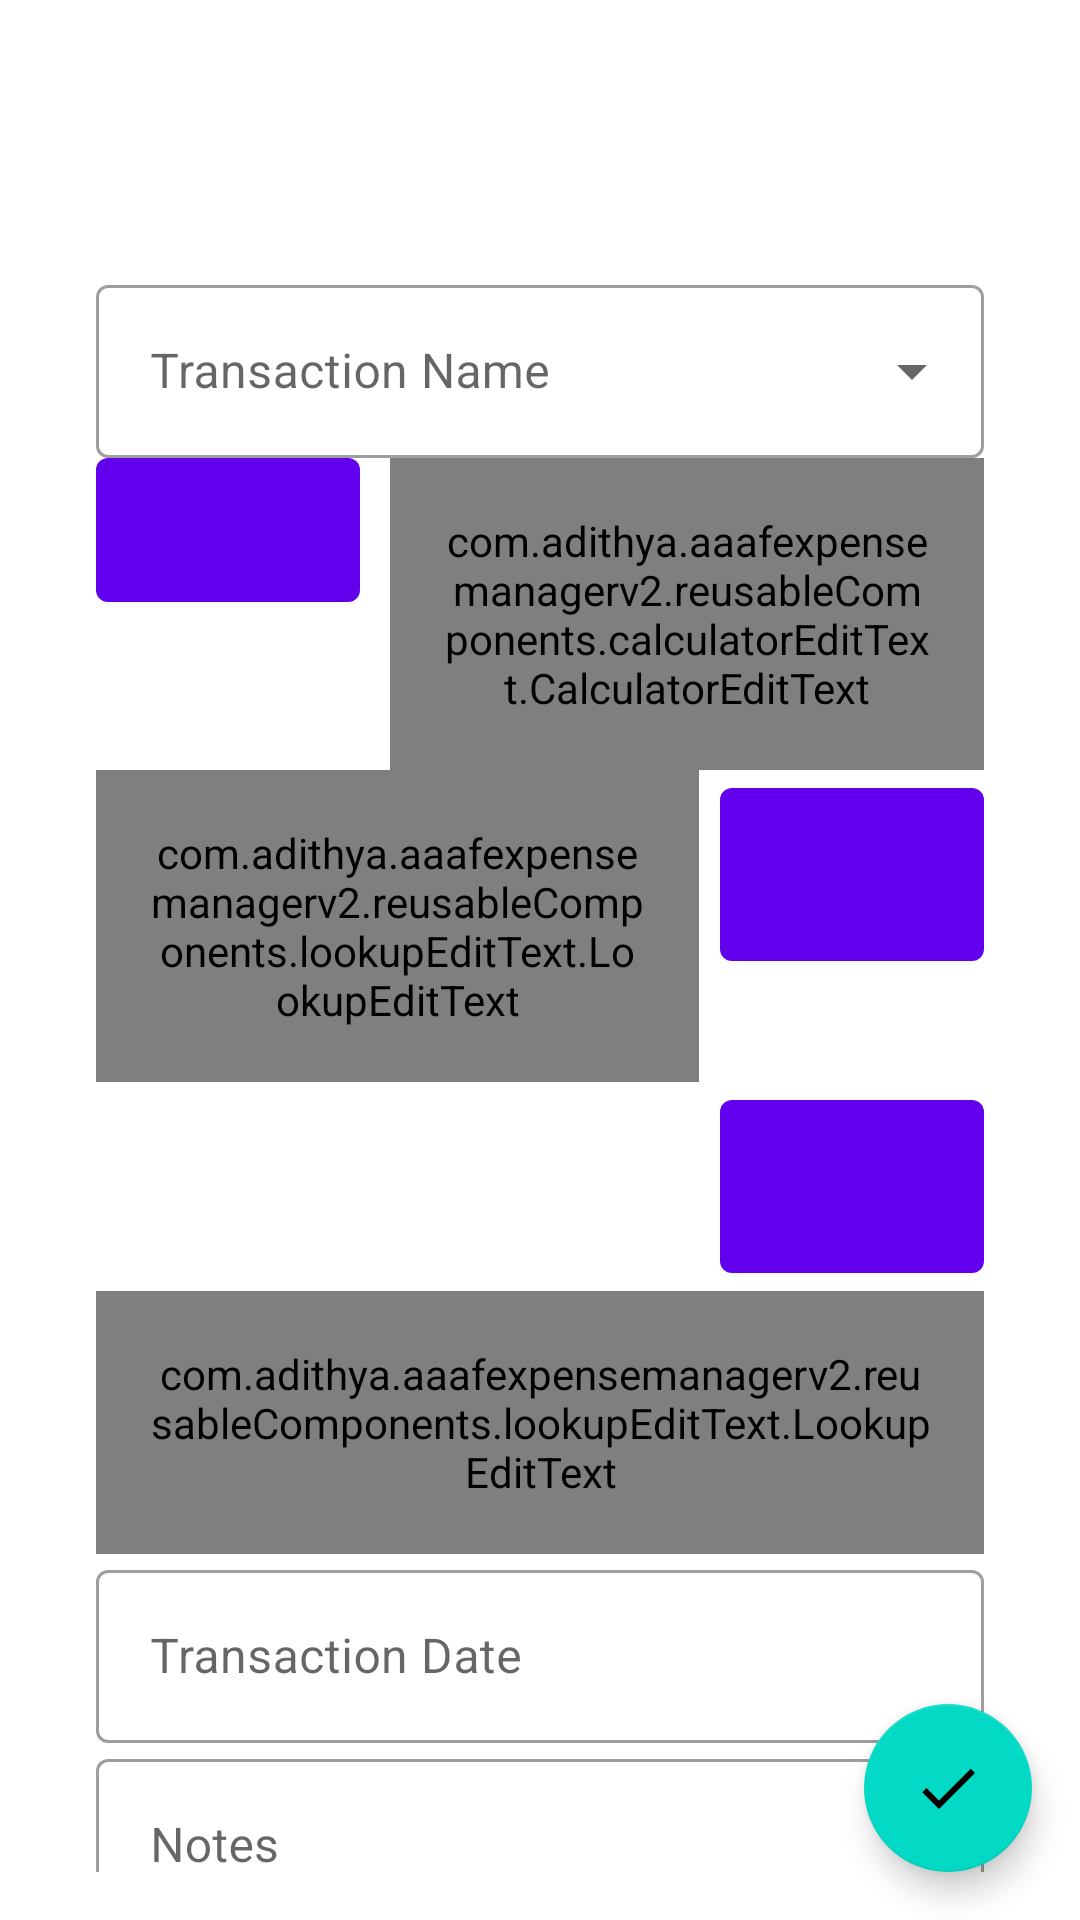

The Android layout XML behind this screen, and the referenced resources:
<!-- AndroidManifest.xml: application theme Theme.AAAFExpenseManager -->
<!-- res/layout/fragment_create_transaction.xml -->
<?xml version="1.0" encoding="utf-8"?>
<androidx.coordinatorlayout.widget.CoordinatorLayout xmlns:android="http://schemas.android.com/apk/res/android"
    xmlns:app="http://schemas.android.com/apk/res-auto"
    xmlns:tools="http://schemas.android.com/tools"
    android:layout_width="match_parent"
    android:layout_height="match_parent">

    <androidx.core.widget.NestedScrollView
        android:layout_width="match_parent"
        android:layout_height="match_parent"
        android:padding="16dp">

        <LinearLayout
            style="@style/LargeText"
            android:layout_width="match_parent"
            android:layout_height="match_parent"
            android:orientation="vertical"
            android:padding="16dp">

            <TextView
                android:id="@+id/transactionTypeTextView"
                style="@style/LargeText"
                android:layout_width="match_parent"
                android:layout_height="wrap_content"
                android:gravity="center_horizontal"
                android:textStyle="bold" />

            <com.google.android.material.textfield.TextInputLayout
                style="@style/Widget.MaterialComponents.TextInputLayout.OutlinedBox.ExposedDropdownMenu"
                android:layout_width="match_parent"
                android:layout_height="wrap_content"
                android:hint="@string/transaction_name">

                <AutoCompleteTextView
                    android:id="@+id/transactionNameTextView"
                    style="@style/LargeText"
                    android:layout_width="match_parent"
                    android:layout_height="wrap_content"
                    android:inputType="text"
                    tools:ignore="LabelFor,SpeakableTextPresentCheck,VisualLintTextFieldSize" />
            </com.google.android.material.textfield.TextInputLayout>

            <LinearLayout
                android:layout_width="match_parent"
                android:layout_height="wrap_content"
                android:orientation="horizontal">

                <com.google.android.material.button.MaterialButton
                    android:id="@+id/transactionTypeButton"
                    android:layout_width="wrap_content"
                    android:layout_height="wrap_content"
                    android:layout_marginRight="10dp"
                    android:insetLeft="0dp"
                    android:insetTop="0dp"
                    android:insetRight="0dp"
                    android:insetBottom="0dp"
                    android:textAllCaps="false"
                    android:textSize="20sp"
                    android:textStyle="bold"
                    tools:ignore="RtlHardcoded,SpeakableTextPresentCheck" />

                <com.google.android.material.textfield.TextInputLayout
                    style="@style/Widget.MaterialComponents.TextInputLayout.OutlinedBox"
                    android:layout_width="0dp"
                    android:layout_height="wrap_content"
                    android:layout_weight="1"
                    android:hint="@string/amount">

                    <com.adithya.aaafexpensemanagerv2.reusableComponents.calculatorEditText.CalculatorEditText
                        android:id="@+id/amountEditText"
                        style="@style/LargeText"
                        android:layout_width="match_parent"
                        android:layout_height="wrap_content"
                        app:allowNegativeValues="false"
                        app:decimalPlaces="2"
                        tools:ignore="TextContrastCheck,VisualLintTextFieldSize" />
                </com.google.android.material.textfield.TextInputLayout>
            </LinearLayout>

            <androidx.constraintlayout.widget.ConstraintLayout
                android:layout_width="match_parent"
                android:layout_height="wrap_content">

                <com.google.android.material.textfield.TextInputLayout
                    android:id="@+id/accountNameAutoCompleteWrapper"
                    style="@style/Widget.MaterialComponents.TextInputLayout.OutlinedBox"
                    android:layout_width="0dp"
                    android:layout_height="wrap_content"
                    android:hint="@string/account_name_hint"
                    app:layout_constraintEnd_toStartOf="@id/accountCurrencyTextViewWrapper"
                    app:layout_constraintStart_toStartOf="parent"
                    app:layout_constraintTop_toTopOf="parent">

                    <com.adithya.aaafexpensemanagerv2.reusableComponents.lookupEditText.LookupEditText
                        android:id="@+id/accountNameAutoComplete"
                        style="@style/LargeText"
                        android:layout_width="match_parent"
                        android:layout_height="wrap_content"
                        tools:ignore="TextContrastCheck,VisualLintTextFieldSize" />
                </com.google.android.material.textfield.TextInputLayout>

                <com.google.android.material.textfield.TextInputLayout
                    android:id="@+id/accountCurrencyTextViewWrapper"
                    style="@style/Widget.MaterialComponents.TextInputLayout.OutlinedBox"
                    android:layout_width="0dp"
                    android:layout_height="wrap_content"
                    app:layout_constraintEnd_toEndOf="parent"
                    app:layout_constraintTop_toTopOf="parent">

                    <com.google.android.material.button.MaterialButton
                        android:id="@+id/accountCurrencyTextView"
                        style="@style/LargeText"
                        android:layout_width="match_parent"
                        android:layout_height="wrap_content"
                        android:layout_marginStart="7dp"
                        tools:ignore="TextContrastCheck,VisualLintTextFieldSize,SpeakableTextPresentCheck" />
                </com.google.android.material.textfield.TextInputLayout>
            </androidx.constraintlayout.widget.ConstraintLayout>

            <androidx.constraintlayout.widget.ConstraintLayout
                android:id="@+id/linearLayoutDisableable"
                android:layout_width="match_parent"
                android:layout_height="wrap_content"
                android:orientation="horizontal">

                <com.google.android.material.textfield.TextInputLayout
                    android:id="@+id/toAccountNameAutoCompleteWrapper"
                    style="@style/Widget.MaterialComponents.TextInputLayout.OutlinedBox"
                    android:layout_width="0dp"
                    android:layout_height="wrap_content"
                    android:hint="@string/to_account_name"
                    app:layout_constraintEnd_toStartOf="@id/toAccountCurrencyTextViewWrapper"
                    app:layout_constraintStart_toStartOf="parent"
                    app:layout_constraintTop_toTopOf="parent">

                    <com.adithya.aaafexpensemanagerv2.reusableComponents.lookupEditText.LookupEditText
                        android:id="@+id/toAccountNameAutoComplete"
                        style="@style/LargeText"
                        android:layout_width="match_parent"
                        android:layout_height="wrap_content"
                        android:visibility="gone" />
                </com.google.android.material.textfield.TextInputLayout>

                <com.google.android.material.textfield.TextInputLayout
                    android:id="@+id/toAccountCurrencyTextViewWrapper"
                    style="@style/Widget.MaterialComponents.TextInputLayout.OutlinedBox"
                    android:layout_width="0dp"
                    android:layout_height="wrap_content"
                    app:layout_constraintEnd_toEndOf="parent"
                    app:layout_constraintTop_toTopOf="parent">

                    <com.google.android.material.button.MaterialButton
                        android:id="@+id/toAccountCurrencyTextView"
                        style="@style/LargeText"
                        android:layout_width="match_parent"
                        android:layout_height="wrap_content"
                        android:layout_marginStart="7dp"
                        tools:ignore="TextContrastCheck,VisualLintTextFieldSize,SpeakableTextPresentCheck" />
                </com.google.android.material.textfield.TextInputLayout>
            </androidx.constraintlayout.widget.ConstraintLayout>

            <com.google.android.material.textfield.TextInputLayout
                style="@style/Widget.MaterialComponents.TextInputLayout.OutlinedBox"
                android:layout_width="match_parent"
                android:layout_height="wrap_content"
                android:hint="@string/category">

                <com.adithya.aaafexpensemanagerv2.reusableComponents.lookupEditText.LookupEditText
                    android:id="@+id/categoryAutoCompleteTextView"
                    style="@style/LargeText"
                    android:layout_width="match_parent"
                    android:layout_height="wrap_content"
                    tools:ignore="TextContrastCheck,VisualLintTextFieldSize" />
            </com.google.android.material.textfield.TextInputLayout>

            <com.google.android.material.textfield.TextInputLayout
                style="@style/Widget.MaterialComponents.TextInputLayout.OutlinedBox"
                android:layout_width="match_parent"
                android:layout_height="wrap_content"
                android:hint="@string/transaction_date_yyyy_mm_dd">

                <com.google.android.material.textfield.TextInputEditText
                    android:id="@+id/transactionDateEditText"
                    style="@style/LargeText"
                    android:layout_width="match_parent"
                    android:layout_height="wrap_content"
                    android:clickable="true"
                    android:focusable="false"
                    android:inputType="none"
                    tools:ignore="TextContrastCheck,VisualLintTextFieldSize" />
            </com.google.android.material.textfield.TextInputLayout>

            <com.google.android.material.textfield.TextInputLayout
                style="@style/Widget.MaterialComponents.TextInputLayout.OutlinedBox"
                android:layout_width="match_parent"
                android:layout_height="wrap_content"
                android:hint="@string/notes">

                <com.google.android.material.textfield.TextInputEditText
                    android:id="@+id/notesEditText"
                    style="@style/LargeText"
                    android:layout_width="match_parent"
                    android:layout_height="wrap_content"
                    android:inputType="textMultiLine"
                    tools:ignore="TextContrastCheck,VisualLintTextFieldSize" />
            </com.google.android.material.textfield.TextInputLayout>
        </LinearLayout>
    </androidx.core.widget.NestedScrollView>

    <com.google.android.material.floatingactionbutton.FloatingActionButton
        android:id="@+id/createTransactionFab"
        android:layout_width="wrap_content"
        android:layout_height="wrap_content"
        android:layout_gravity="bottom|end"
        android:layout_margin="16dp"
        app:srcCompat="@drawable/baseline_check_24"
        tools:ignore="ContentDescription,ImageContrastCheck,SpeakableTextPresentCheck" />
</androidx.coordinatorlayout.widget.CoordinatorLayout>
<!-- resources referenced by this layout -->
<resources>
  <!-- drawable baseline_check_24 (drawable) -->
  <vector xmlns:android="http://schemas.android.com/apk/res/android"
      android:width="24dp"
      android:height="24dp"
      android:tint="#888888"
      android:viewportWidth="24"
      android:viewportHeight="24">
  
      <path
          android:fillColor="@android:color/white"
          android:pathData="M9,16.17L4.83,12l-1.42,1.41L9,19 21,7l-1.41,-1.41z" />
  
  </vector>
  <string name="account_name_hint">Account Name</string>
  <string name="amount">Amount</string>
  <string name="category">Category</string>
  <string name="notes">Notes</string>
  <string name="to_account_name">To Account Name</string>
  <string name="transaction_date_yyyy_mm_dd">Transaction Date</string>
  <string name="transaction_name">Transaction Name</string>
  <style name="LargeText" parent="TextAppearance.AppCompat.Medium">
          <item name="android:textSize">@dimen/large_text_size</item>
          <item name="android:padding">@dimen/default_padding</item>
      </style>
  <style name="Theme.AAAFExpenseManager" parent="Theme.MaterialComponents.DayNight.DarkActionBar">
          
          <item name="colorPrimary">@color/purple_500</item>
          <item name="colorPrimaryVariant">@color/purple_700</item>
          <item name="colorOnPrimary">@color/white</item>
          
          <item name="colorSecondary">@color/teal_200</item>
          <item name="colorSecondaryVariant">@color/teal_700</item>
          <item name="colorOnSecondary">@color/black</item>
          
          <item name="android:statusBarColor">?attr/colorPrimaryVariant</item>
          
      </style>
  <dimen name="large_text_size">16sp</dimen>
  <dimen name="default_padding">18dp</dimen>
  <color name="purple_500">#FF6200EE</color>
  <color name="purple_700">#FF3700B3</color>
  <color name="white">#FFFFFFFF</color>
  <color name="teal_200">#FF03DAC5</color>
  <color name="teal_700">#FF018786</color>
  <color name="black">#FF000000</color>
</resources>
